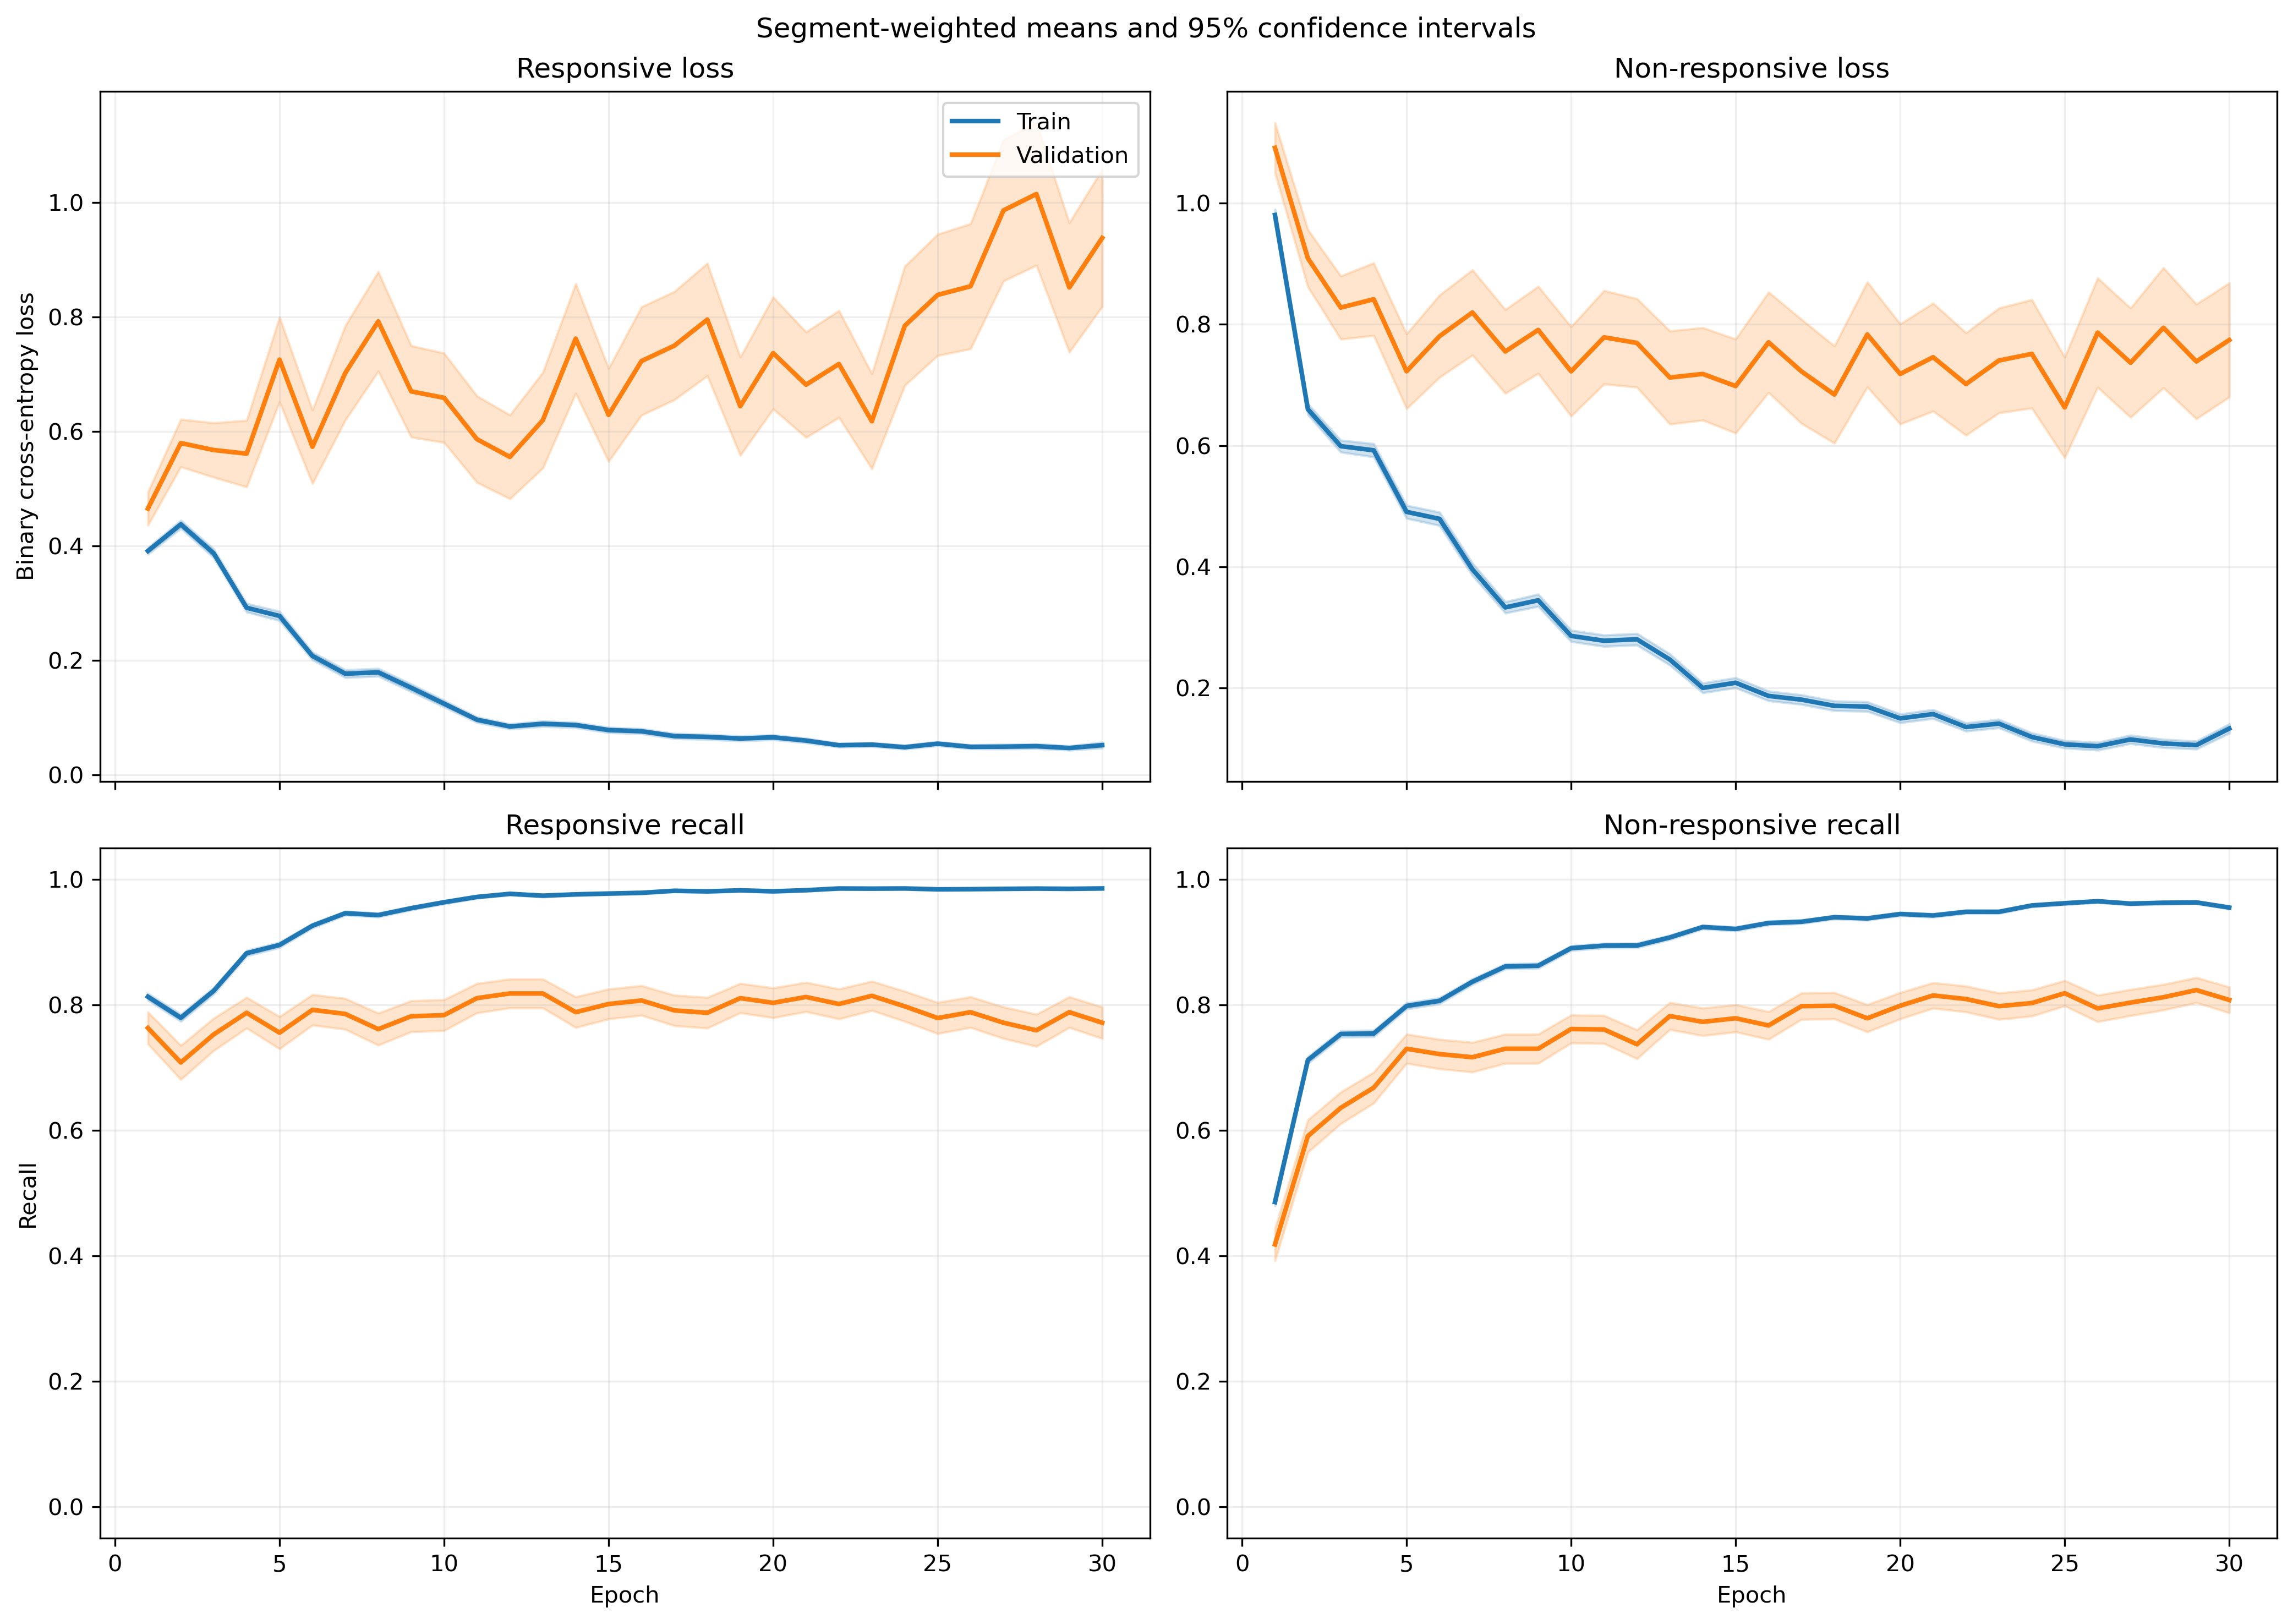

Data behind this chart, as committed beside it:
fold, epoch, split, r_loss, r_loss_count, r_loss_sum, r_loss_sum_sq, r_recall, r_recall_count, r_recall_sum, r_recall_sum_sq, nr_loss, nr_loss_count, nr_loss_sum, nr_loss_sum_sq, nr_recall, nr_recall_count, nr_recall_sum, nr_recall_sum_sq
1, 1, train, 0.4146, 1063, 440.8, 391.4, 0.8043, 1063, 855.0, 855.0, 0.8882, 1401, 1244, 1851, 0.5211, 1401, 730.0, 730.0
1, 1, validation, 0.1399, 10, 1.399, 0.3609, 1.0, 10, 10.0, 10.0, , 0, 0.0, 0.0, , 0, 0.0, 0.0
1, 2, train, 0.4356, 1063, 463, 482.4, 0.809, 1063, 860.0, 860.0, 0.5826, 1401, 816.2, 1050, 0.7166, 1401, 1004, 1004
1, 2, validation, 0.2031, 10, 2.031, 0.6823, 1.0, 10, 10.0, 10.0, , 0, 0.0, 0.0, , 0, 0.0, 0.0
1, 3, train, 0.3634, 1063, 386.3, 382.9, 0.8485, 1063, 902.0, 902.0, 0.5361, 1401, 751, 1090, 0.7695, 1401, 1078, 1078
1, 3, validation, 0.124, 10, 1.24, 0.2852, 1.0, 10, 10.0, 10.0, , 0, 0.0, 0.0, , 0, 0.0, 0.0
1, 4, train, 0.2572, 1063, 273.4, 367, 0.9069, 1063, 964.0, 964.0, 0.5239, 1401, 734, 1448, 0.7759, 1401, 1087, 1087
1, 4, validation, 0.06231, 10, 0.6231, 0.07772, 1.0, 10, 10.0, 10.0, , 0, 0.0, 0.0, , 0, 0.0, 0.0
1, 5, train, 0.2072, 1063, 220.2, 255.3, 0.9313, 1063, 990.0, 990.0, 0.6195, 1401, 867.9, 1715, 0.7152, 1401, 1002, 1002
1, 5, validation, 0.05877, 10, 0.5877, 0.05482, 1.0, 10, 10.0, 10.0, , 0, 0.0, 0.0, , 0, 0.0, 0.0
1, 6, train, 0.1674, 1063, 177.9, 124.4, 0.9558, 1063, 1016, 1016, 0.4739, 1401, 663.9, 1176, 0.7844, 1401, 1099, 1099
1, 6, validation, 0.1002, 10, 1.002, 0.2104, 1.0, 10, 10.0, 10.0, , 0, 0.0, 0.0, , 0, 0.0, 0.0
1, 7, train, 0.1689, 1063, 179.5, 189.7, 0.9473, 1063, 1007, 1007, 0.3671, 1401, 514.3, 1068, 0.8415, 1401, 1179, 1179
1, 7, validation, 0.05497, 10, 0.5497, 0.06491, 1.0, 10, 10.0, 10.0, , 0, 0.0, 0.0, , 0, 0.0, 0.0
1, 8, train, 0.1171, 1063, 124.5, 128.6, 0.9652, 1063, 1026, 1026, 0.3, 1401, 420.3, 918.2, 0.8744, 1401, 1225, 1225
1, 8, validation, 0.03406, 10, 0.3406, 0.02542, 1.0, 10, 10.0, 10.0, , 0, 0.0, 0.0, , 0, 0.0, 0.0
1, 9, train, 0.09922, 1063, 105.5, 215.2, 0.9699, 1063, 1031, 1031, 0.4813, 1401, 674.3, 2077, 0.838, 1401, 1174, 1174
1, 9, validation, 0.01201, 10, 0.1201, 0.004081, 1.0, 10, 10.0, 10.0, , 0, 0.0, 0.0, , 0, 0.0, 0.0
1, 10, train, 0.07971, 1063, 84.74, 155.4, 0.9831, 1063, 1045, 1045, 0.2866, 1401, 401.6, 1032, 0.8915, 1401, 1249, 1249
1, 10, validation, 0.0146, 10, 0.146, 0.003039, 1.0, 10, 10.0, 10.0, , 0, 0.0, 0.0, , 0, 0.0, 0.0
1, 11, train, 0.1134, 1063, 120.5, 201.2, 0.9643, 1063, 1025, 1025, 0.222, 1401, 311.1, 866.9, 0.9251, 1401, 1296, 1296
1, 11, validation, 0.05069, 10, 0.5069, 0.09798, 1.0, 10, 10.0, 10.0, , 0, 0.0, 0.0, , 0, 0.0, 0.0
1, 12, train, 0.1797, 1063, 191, 442.4, 0.9407, 1063, 1000, 1000, 0.1819, 1401, 254.8, 674.1, 0.9308, 1401, 1304, 1304
1, 12, validation, 0.02673, 10, 0.2673, 0.02412, 1.0, 10, 10.0, 10.0, , 0, 0.0, 0.0, , 0, 0.0, 0.0
1, 13, train, 0.1648, 1063, 175.1, 480.4, 0.9445, 1063, 1004, 1004, 0.1587, 1401, 222.3, 619.8, 0.9436, 1401, 1322, 1322
1, 13, validation, 0.09676, 10, 0.9676, 0.3542, 1.0, 10, 10.0, 10.0, , 0, 0.0, 0.0, , 0, 0.0, 0.0
1, 14, train, 0.07282, 1063, 77.41, 100, 0.9765, 1063, 1038, 1038, 0.217, 1401, 304.1, 682.5, 0.9115, 1401, 1277, 1277
1, 14, validation, 0.03558, 10, 0.3558, 0.0933, 1.0, 10, 10.0, 10.0, , 0, 0.0, 0.0, , 0, 0.0, 0.0
1, 15, train, 0.05509, 1063, 58.57, 95.17, 0.9887, 1063, 1051, 1051, 0.2074, 1401, 290.6, 726.2, 0.9215, 1401, 1291, 1291
1, 15, validation, 0.006954, 10, 0.06954, 0.0007343, 1.0, 10, 10.0, 10.0, , 0, 0.0, 0.0, , 0, 0.0, 0.0
1, 16, train, 0.1163, 1063, 123.6, 153.5, 0.9633, 1063, 1024, 1024, 0.1224, 1401, 171.4, 343.6, 0.9515, 1401, 1333, 1333
1, 16, validation, 0.03974, 10, 0.3974, 0.0411, 1.0, 10, 10.0, 10.0, , 0, 0.0, 0.0, , 0, 0.0, 0.0
1, 17, train, 0.05818, 1063, 61.85, 81.8, 0.9878, 1063, 1050, 1050, 0.1604, 1401, 224.8, 554.3, 0.9393, 1401, 1316, 1316
1, 17, validation, 0.06406, 10, 0.6406, 0.3324, 1.0, 10, 10.0, 10.0, , 0, 0.0, 0.0, , 0, 0.0, 0.0
1, 18, train, 0.06524, 1063, 69.35, 138.7, 0.9821, 1063, 1044, 1044, 0.1593, 1401, 223.1, 622.8, 0.9408, 1401, 1318, 1318
1, 18, validation, 0.01319, 10, 0.1319, 0.005595, 1.0, 10, 10.0, 10.0, , 0, 0.0, 0.0, , 0, 0.0, 0.0
1, 19, train, 0.1197, 1063, 127.3, 317.4, 0.9624, 1063, 1023, 1023, 0.1483, 1401, 207.8, 568.9, 0.9465, 1401, 1326, 1326
1, 19, validation, 0.0541, 10, 0.541, 0.1193, 1.0, 10, 10.0, 10.0, , 0, 0.0, 0.0, , 0, 0.0, 0.0
1, 20, train, 0.02437, 1063, 25.91, 11.75, 0.9972, 1063, 1060, 1060, 0.2324, 1401, 325.6, 791.5, 0.9065, 1401, 1270, 1270
1, 20, validation, 0.006986, 10, 0.06986, 0.000717, 1.0, 10, 10.0, 10.0, , 0, 0.0, 0.0, , 0, 0.0, 0.0
1, 21, train, 0.0474, 1063, 50.38, 113.3, 0.9868, 1063, 1049, 1049, 0.1181, 1401, 165.4, 458.6, 0.9565, 1401, 1340, 1340
1, 21, validation, 0.007854, 10, 0.07854, 0.00254, 1.0, 10, 10.0, 10.0, , 0, 0.0, 0.0, , 0, 0.0, 0.0
1, 22, train, 0.04862, 1063, 51.68, 67.59, 0.9868, 1063, 1049, 1049, 0.1107, 1401, 155.1, 410.6, 0.9586, 1401, 1343, 1343
1, 22, validation, 0.01032, 10, 0.1032, 0.001805, 1.0, 10, 10.0, 10.0, , 0, 0.0, 0.0, , 0, 0.0, 0.0
1, 23, train, 0.04149, 1063, 44.11, 92.38, 0.9934, 1063, 1056, 1056, 0.1686, 1401, 236.2, 662.2, 0.9365, 1401, 1312, 1312
1, 23, validation, 0.007024, 10, 0.07024, 0.0007251, 1.0, 10, 10.0, 10.0, , 0, 0.0, 0.0, , 0, 0.0, 0.0
1, 24, train, 0.0411, 1063, 43.69, 112.7, 0.9878, 1063, 1050, 1050, 0.1732, 1401, 242.6, 810.5, 0.9379, 1401, 1314, 1314
1, 24, validation, 0.0008594, 10, 0.008594, 1.016885721583094e-05, 1.0, 10, 10.0, 10.0, , 0, 0.0, 0.0, , 0, 0.0, 0.0
1, 25, train, 0.02947, 1063, 31.32, 18.52, 0.9906, 1063, 1053, 1053, 0.1103, 1401, 154.6, 484.9, 0.9643, 1401, 1351, 1351
1, 25, validation, 0.01976, 10, 0.1976, 0.01979, 1.0, 10, 10.0, 10.0, , 0, 0.0, 0.0, , 0, 0.0, 0.0
1, 26, train, 0.05366, 1063, 57.04, 40.43, 0.9793, 1063, 1041, 1041, 0.05948, 1401, 83.33, 216.4, 0.9822, 1401, 1376, 1376
1, 26, validation, 0.0368, 10, 0.368, 0.05226, 1.0, 10, 10.0, 10.0, , 0, 0.0, 0.0, , 0, 0.0, 0.0
1, 27, train, 0.04213, 1063, 44.79, 59.07, 0.9887, 1063, 1051, 1051, 0.07671, 1401, 107.5, 267.9, 0.9729, 1401, 1363, 1363
1, 27, validation, 0.004279, 10, 0.04279, 0.0009222, 1.0, 10, 10.0, 10.0, , 0, 0.0, 0.0, , 0, 0.0, 0.0
1, 28, train, 0.09397, 1063, 99.89, 353.1, 0.9718, 1063, 1033, 1033, 0.09352, 1401, 131, 411.8, 0.9643, 1401, 1351, 1351
1, 28, validation, 0.002959, 10, 0.02959, 0.0003539, 1.0, 10, 10.0, 10.0, , 0, 0.0, 0.0, , 0, 0.0, 0.0
1, 29, train, 0.01349, 1063, 14.34, 5.884, 0.9972, 1063, 1060, 1060, 0.123, 1401, 172.3, 529.2, 0.9543, 1401, 1337, 1337
1, 29, validation, 0.001387, 10, 0.01387, 3.485431557237462e-05, 1.0, 10, 10.0, 10.0, , 0, 0.0, 0.0, , 0, 0.0, 0.0
1, 30, train, 0.01141, 1063, 12.13, 2.887, 0.9991, 1063, 1062, 1062, 0.07602, 1401, 106.5, 306.5, 0.9757, 1401, 1367, 1367
1, 30, validation, 0.001857, 10, 0.01857, 7.523708450207778e-05, 1.0, 10, 10.0, 10.0, , 0, 0.0, 0.0, , 0, 0.0, 0.0
... 1,140 more rows
